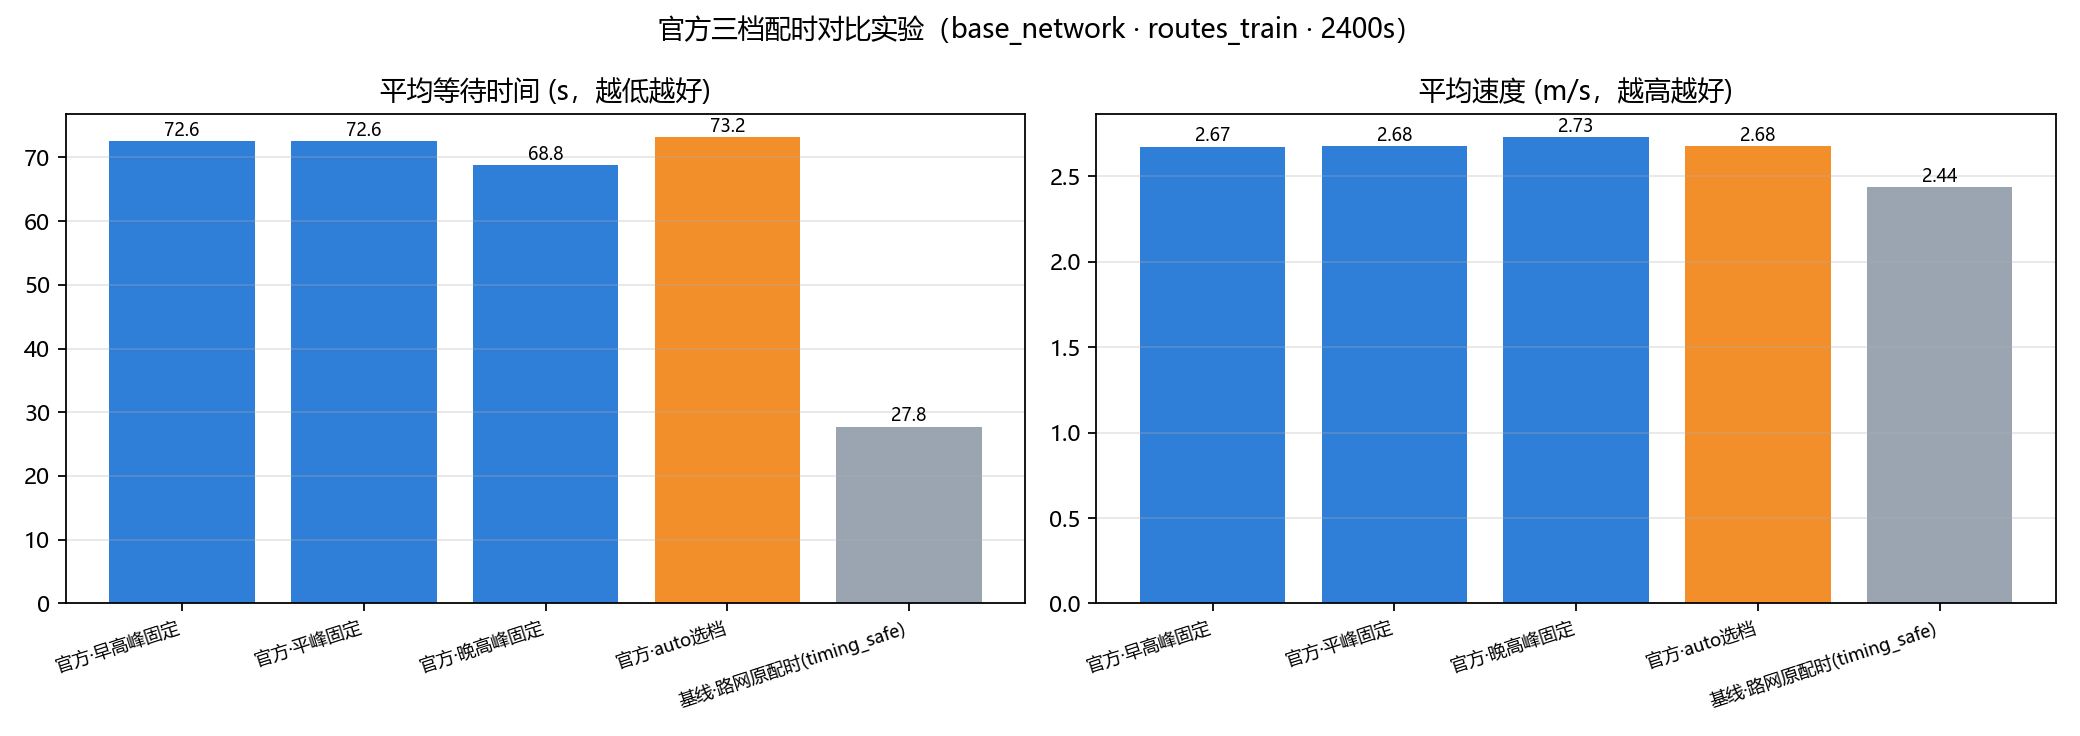

Values plotted in this chart, from the file beside it:
方案, 平均等待s, 平均速度m_s, 平均在网, 最大排队, 耗时s
官方·早高峰固定, 72.59, 2.675, 172.8, 255, 9.3
官方·平峰固定, 72.62, 2.68, 172.4, 251, 9.0
官方·晚高峰固定, 68.79, 2.731, 174.9, 253, 9.2
官方·auto选档, 73.2, 2.676, 174.6, 258, 9.3
基线·路网原配时(timing_safe), 27.75, 2.439, 177.1, 263, 9.3
